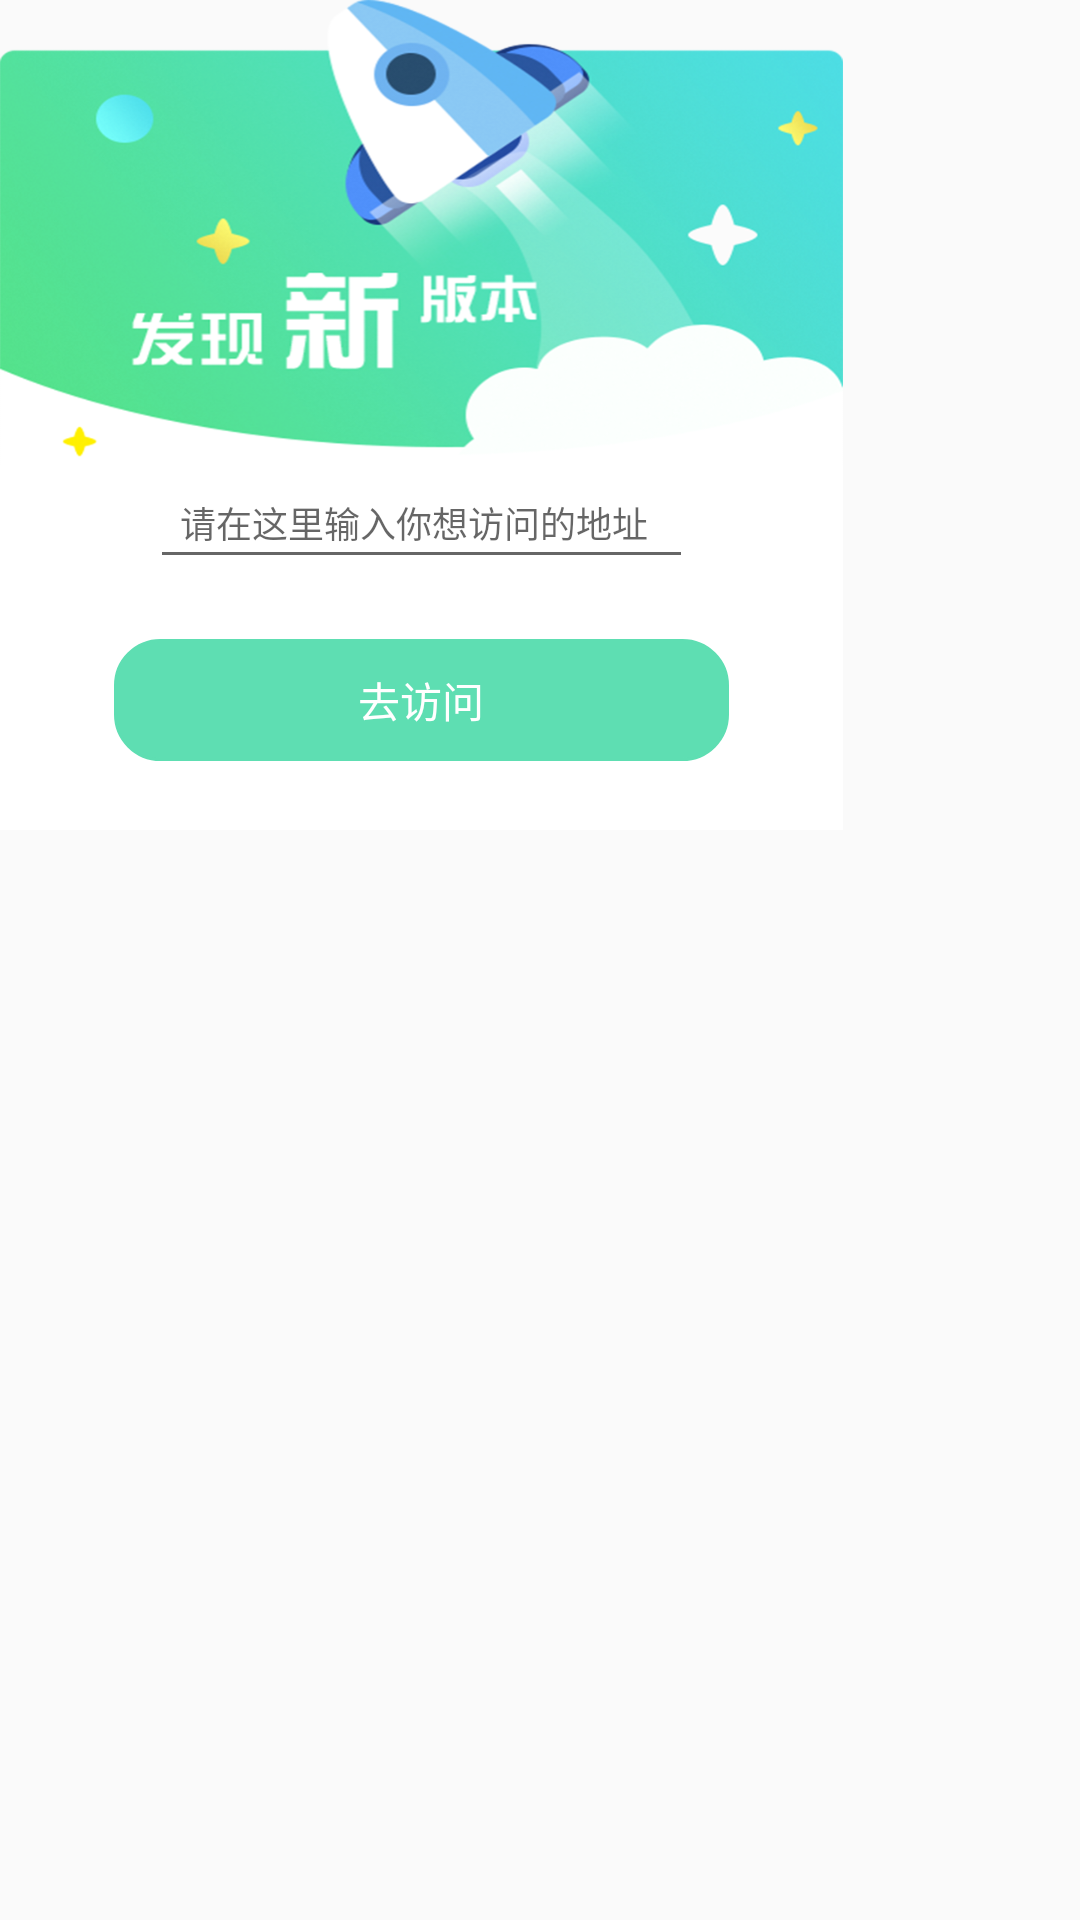

Reconstruct the res/layout file that produces this screen, plus the resources it refers to.
<!-- AndroidManifest.xml: application theme AppTheme -->
<!-- res/layout/layout_set_url_dialog.xml -->
<?xml version="1.0" encoding="utf-8"?>
<android.support.constraint.ConstraintLayout
    xmlns:android="http://schemas.android.com/apk/res/android"
    android:layout_width="match_parent"

    android:layout_height="match_parent"
    xmlns:app="http://schemas.android.com/apk/res-auto">
    <android.support.constraint.ConstraintLayout
        android:layout_width="wrap_content"

        android:layout_height="match_parent">
        <ImageView
            android:layout_width="281dp"
            android:id="@+id/title"
            app:layout_constraintLeft_toLeftOf="parent"
            app:layout_constraintRight_toRightOf="parent"
            android:layout_height="160dp"
            android:background="@mipmap/update_title"/>
        <LinearLayout
            android:layout_width="281dp"
            android:orientation="vertical"
            android:layout_marginTop="-5dp"
            app:layout_constraintTop_toBottomOf="@+id/title"
            android:background="#ffffff"
            android:gravity="center_horizontal"
            android:layout_height="wrap_content">




                <EditText
                    android:layout_width="match_parent"
                    android:layout_height="wrap_content"
                    android:layout_marginLeft="50dp"
                    android:layout_marginRight="50dp"
                    android:textSize="12sp"
                    android:id="@+id/edit_url"
                    android:hint="请在这里输入你想访问的地址"
                    android:padding="10dp"/>
            <TextView
                android:layout_width="match_parent"
                android:textColor="#ffffff"
                android:textSize="14sp"
                android:layout_marginTop="20dp"
                android:text="去访问"
                android:gravity="center"
                android:id="@+id/update_view"
                android:background="@drawable/shape_update_button"
                android:padding="10dp"
                android:layout_marginBottom="23dp"
                android:layout_marginRight="38dp"
                android:layout_marginLeft="38dp"
                android:layout_height="wrap_content"/>
            <LinearLayout
                android:layout_width="match_parent"
                android:orientation="horizontal"
                android:gravity="center_vertical"
                android:layout_marginTop="10dp"
                android:visibility="gone"
                android:layout_marginBottom="10dp"
                android:id="@+id/down_layout"
                android:layout_height="wrap_content">
                <ProgressBar
                    android:id="@+id/progress_bar"
                    android:layout_weight="1"
                    android:layout_width="0dp"
                    android:layout_marginLeft="15dp"
                    android:layout_marginBottom="15dp"
                    android:layout_marginTop="15dp"
                    android:layout_height="3dp"
                    android:indeterminateDrawable="@android:drawable/progress_indeterminate_horizontal"
                    android:indeterminateOnly="false"
                    android:mirrorForRtl="true"
                    android:progressDrawable="@drawable/progress_style" />

                <TextView
                    android:id="@+id/pers"
                    android:layout_width="wrap_content"
                    android:layout_height="match_parent"
                    android:gravity="center"
                    android:text="0%" />
            </LinearLayout>
            <TextView
                android:layout_width="match_parent"
                android:textColor="#ffffff"
                android:textSize="14sp"
                android:layout_marginTop="20dp"
                android:text="马上安装"
                android:visibility="gone"
                android:gravity="center"
                android:id="@+id/start"
                android:background="@drawable/shape_update_button"
                android:padding="10dp"
                android:layout_marginBottom="23dp"
                android:layout_marginRight="38dp"
                android:layout_marginLeft="38dp"
                android:layout_height="wrap_content"/>
        </LinearLayout>
    </android.support.constraint.ConstraintLayout>
</android.support.constraint.ConstraintLayout>
<!-- resources referenced by this layout -->
<resources>
  <!-- drawable progress_style (drawable) -->
  <?xml version="1.0" encoding="utf-8"?>
  <layer-list xmlns:android="http://schemas.android.com/apk/res/android">
  
      <item android:id="@android:id/background">
          <shape>
              <corners android:radius="5dip" />
              <gradient
                  android:startColor="#f5f5f5"
                  android:centerColor="#f5f5f5"
  
                  android:endColor="#f5f5f5"
                  android:angle="270"
                  />
          </shape>
      </item>
  
  
  
      <item android:id="@android:id/progress">
          <clip>
              <shape>
                  <corners android:radius="5dip" />
                  <gradient
                      android:startColor="#1d7cf0"
                      android:centerColor="#1d7cf0"
  
                      android:endColor="#1d7cf0"
                      android:angle="270"
                      />
              </shape>
          </clip>
      </item>
  
  </layer-list>
  <!-- drawable shape_update_button (drawable) -->
  <?xml version="1.0" encoding="utf-8"?>
  <shape xmlns:android="http://schemas.android.com/apk/res/android"
         android:shape="rectangle">
      
  
      
      <solid android:color="#5EDEB2" />
  
      
      <stroke
          android:width="1dp"
          android:color="#5EDEB2"
          />
  
      
      <corners
          android:radius="15dp"
          />
  
  </shape>
  <!-- mipmap update_title: png bitmap (mipmap-xhdpi, 164807 bytes) -->
  <style name="AppTheme" parent="Theme.AppCompat.Light.NoActionBar">
          
          <item name="colorPrimary">@color/colorPrimary</item>
          <item name="colorPrimaryDark">@color/colorPrimaryDark</item>
          <item name="colorAccent">@color/colorAccent</item>
      </style>
  <color name="colorPrimary">#008577</color>
  <color name="colorPrimaryDark">#00574B</color>
  <color name="colorAccent">#D81B60</color>
</resources>
